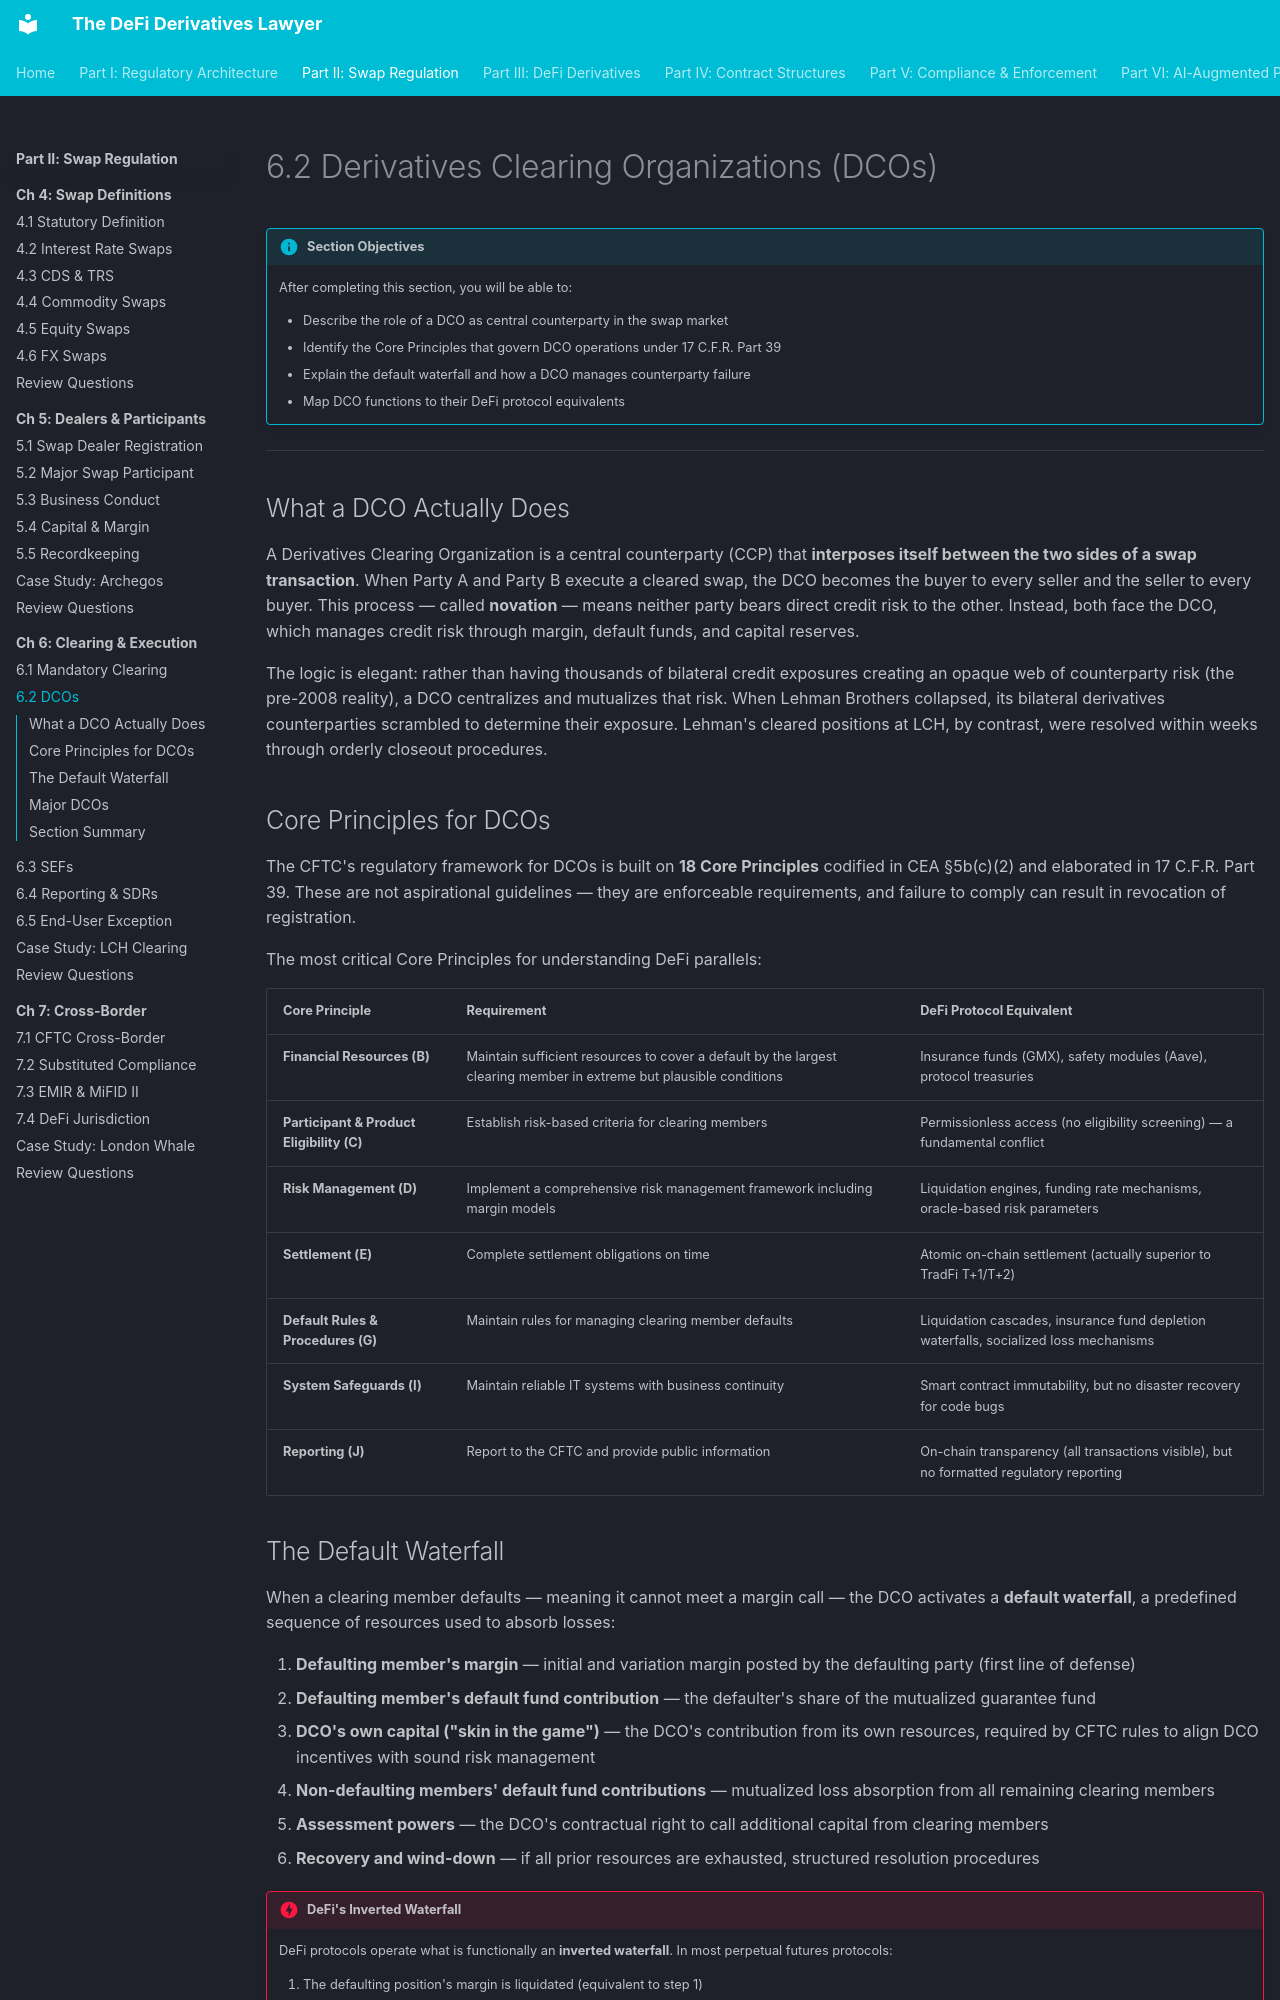

repository: Esoterics611/defi-derivatives-law · page: part-2-swap-regulation/chapter-6-clearing-execution/6.2-dcos/index.html · generator: mkdocs

# 6.2 Derivatives Clearing Organizations (DCOs)

!!! info "Section Objectives"
    After completing this section, you will be able to:

    - Describe the role of a DCO as central counterparty in the swap market
    - Identify the Core Principles that govern DCO operations under 17 C.F.R. Part 39
    - Explain the default waterfall and how a DCO manages counterparty failure
    - Map DCO functions to their DeFi protocol equivalents

---

## What a DCO Actually Does

A Derivatives Clearing Organization is a central counterparty (CCP) that **interposes itself between the two sides of a swap transaction**. When Party A and Party B execute a cleared swap, the DCO becomes the buyer to every seller and the seller to every buyer. This process — called **novation** — means neither party bears direct credit risk to the other. Instead, both face the DCO, which manages credit risk through margin, default funds, and capital reserves.

The logic is elegant: rather than having thousands of bilateral credit exposures creating an opaque web of counterparty risk (the pre-2008 reality), a DCO centralizes and mutualizes that risk. When Lehman Brothers collapsed, its bilateral derivatives counterparties scrambled to determine their exposure. Lehman's cleared positions at LCH, by contrast, were resolved within weeks through orderly closeout procedures.

## Core Principles for DCOs

The CFTC's regulatory framework for DCOs is built on **18 Core Principles** codified in CEA §5b(c)(2) and elaborated in 17 C.F.R. Part 39. These are not aspirational guidelines — they are enforceable requirements, and failure to comply can result in revocation of registration.

The most critical Core Principles for understanding DeFi parallels:

| Core Principle | Requirement | DeFi Protocol Equivalent |
|---------------|-------------|------------------------|
| **Financial Resources (B)** | Maintain sufficient resources to cover a default by the largest clearing member in extreme but plausible conditions | Insurance funds (GMX), safety modules (Aave), protocol treasuries |
| **Participant & Product Eligibility (C)** | Establish risk-based criteria for clearing members | Permissionless access (no eligibility screening) — a fundamental conflict |
| **Risk Management (D)** | Implement a comprehensive risk management framework including margin models | Liquidation engines, funding rate mechanisms, oracle-based risk parameters |
| **Settlement (E)** | Complete settlement obligations on time | Atomic on-chain settlement (actually superior to TradFi T+1/T+2) |
| **Default Rules & Procedures (G)** | Maintain rules for managing clearing member defaults | Liquidation cascades, insurance fund depletion waterfalls, socialized loss mechanisms |
| **System Safeguards (I)** | Maintain reliable IT systems with business continuity | Smart contract immutability, but no disaster recovery for code bugs |
| **Reporting (J)** | Report to the CFTC and provide public information | On-chain transparency (all transactions visible), but no formatted regulatory reporting |
